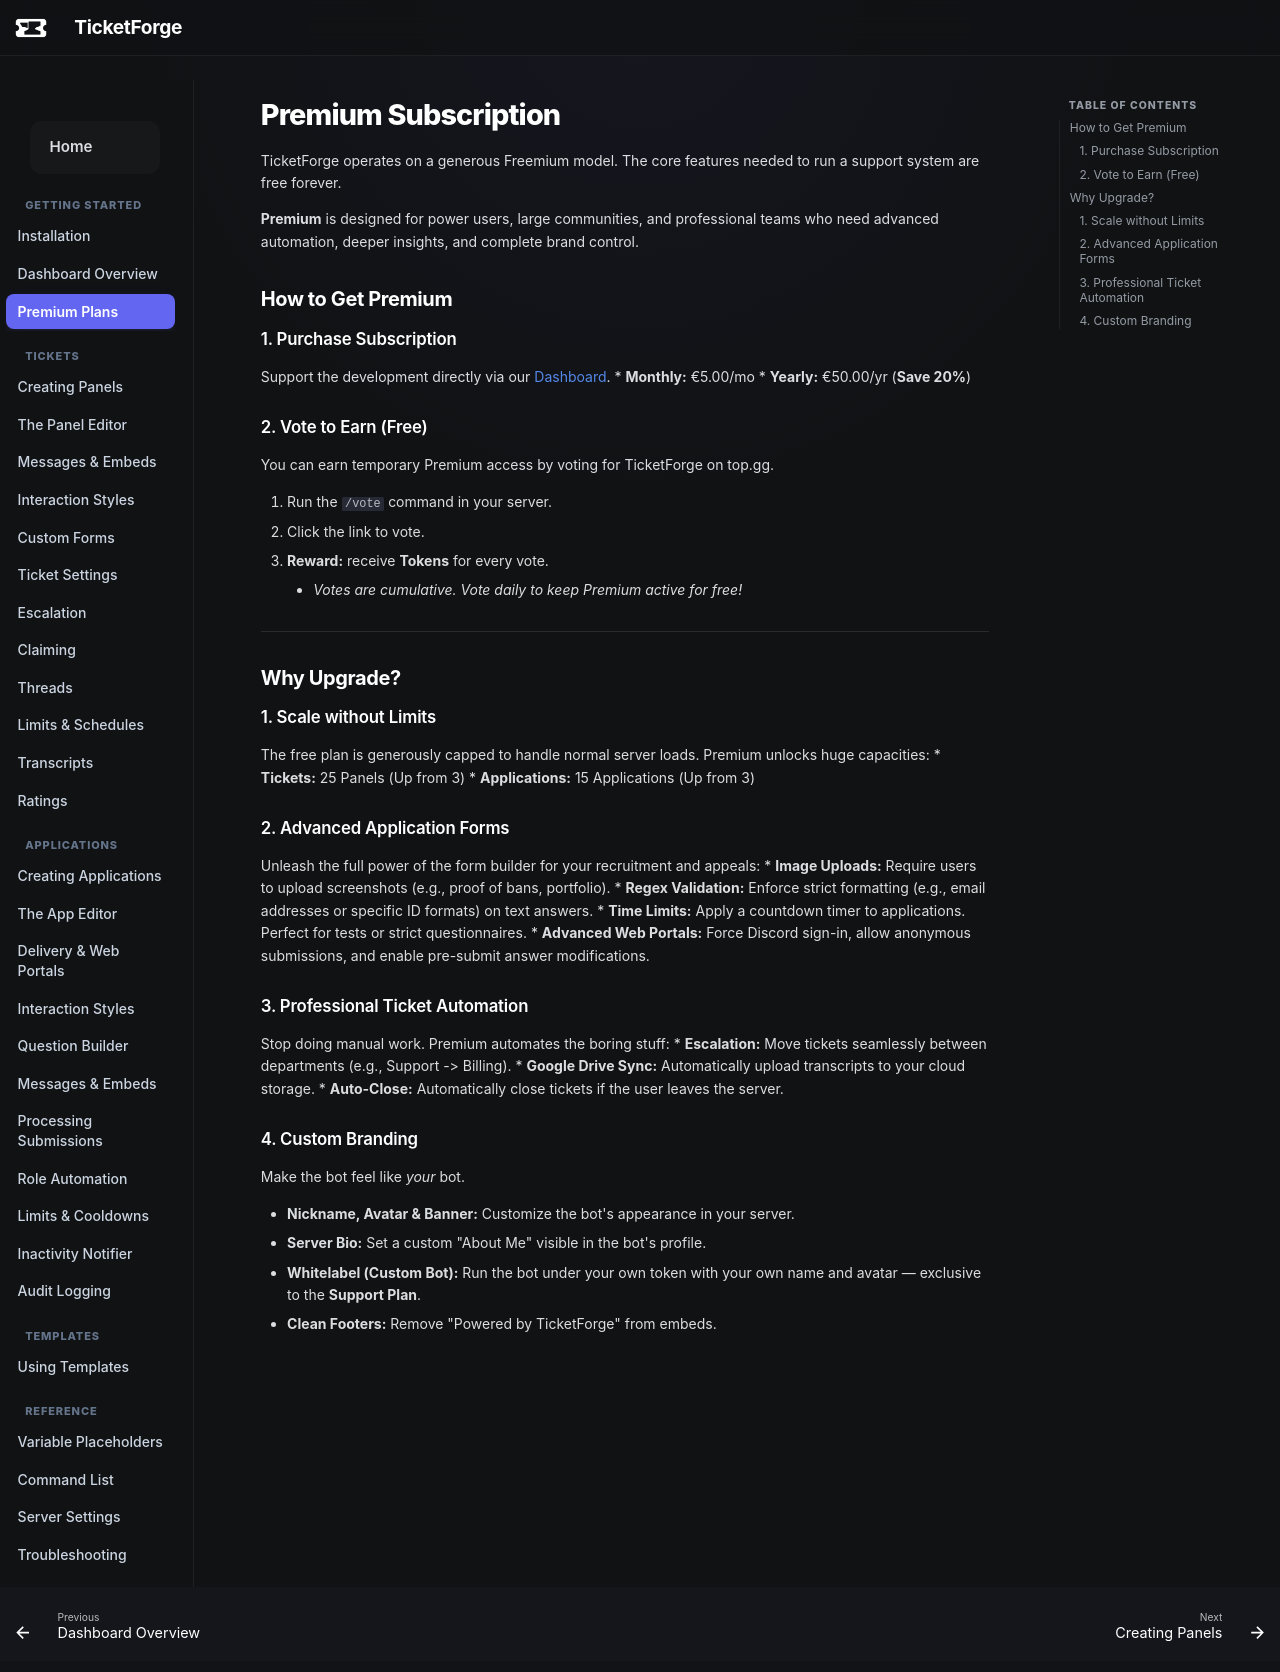

repository: TicketForge/TicketForge-Docs · page: premium/index.html · generator: mkdocs

# Premium Subscription

TicketForge operates on a generous Freemium model. The core features needed to run a support system are free forever. 

**Premium** is designed for power users, large communities, and professional teams who need advanced automation, deeper insights, and complete brand control.

## How to Get Premium

### 1. Purchase Subscription
Support the development directly via our [Dashboard](https://ticketforge.xyz/).
*   **Monthly:** €5.00/mo
*   **Yearly:** €50.00/yr (**Save 20%**)

### 2. Vote to Earn (Free)
You can earn temporary Premium access by voting for TicketForge on top.gg.

1.  Run the `/vote` command in your server.
2.  Click the link to vote.
3.  **Reward:** receive **Tokens** for every vote.
    *   *Votes are cumulative. Vote daily to keep Premium active for free!*

---

## Why Upgrade?

### 1. Scale without Limits
The free plan is generously capped to handle normal server loads. Premium unlocks huge capacities:
*   **Tickets:** 25 Panels (Up from 3)
*   **Applications:** 15 Applications (Up from 3)

### 2. Advanced Application Forms
Unleash the full power of the form builder for your recruitment and appeals:
*   **Image Uploads:** Require users to upload screenshots (e.g., proof of bans, portfolio).
*   **Regex Validation:** Enforce strict formatting (e.g., email addresses or specific ID formats) on text answers.
*   **Time Limits:** Apply a countdown timer to applications. Perfect for tests or strict questionnaires.
*   **Advanced Web Portals:** Force Discord sign-in, allow anonymous submissions, and enable pre-submit answer modifications.

### 3. Professional Ticket Automation
Stop doing manual work. Premium automates the boring stuff:
*   **Escalation:** Move tickets seamlessly between departments (e.g., Support -> Billing).
*   **Google Drive Sync:** Automatically upload transcripts to your cloud storage.
*   **Auto-Close:** Automatically close tickets if the user leaves the server.

### 4. Custom Branding
Make the bot feel like *your* bot.

*   **Nickname, Avatar & Banner:** Customize the bot's appearance in your server.
*   **Server Bio:** Set a custom "About Me" visible in the bot's profile.
*   **Whitelabel (Custom Bot):** Run the bot under your own token with your own name and avatar — exclusive to the **Support Plan**.
*   **Clean Footers:** Remove "Powered by TicketForge" from embeds.
